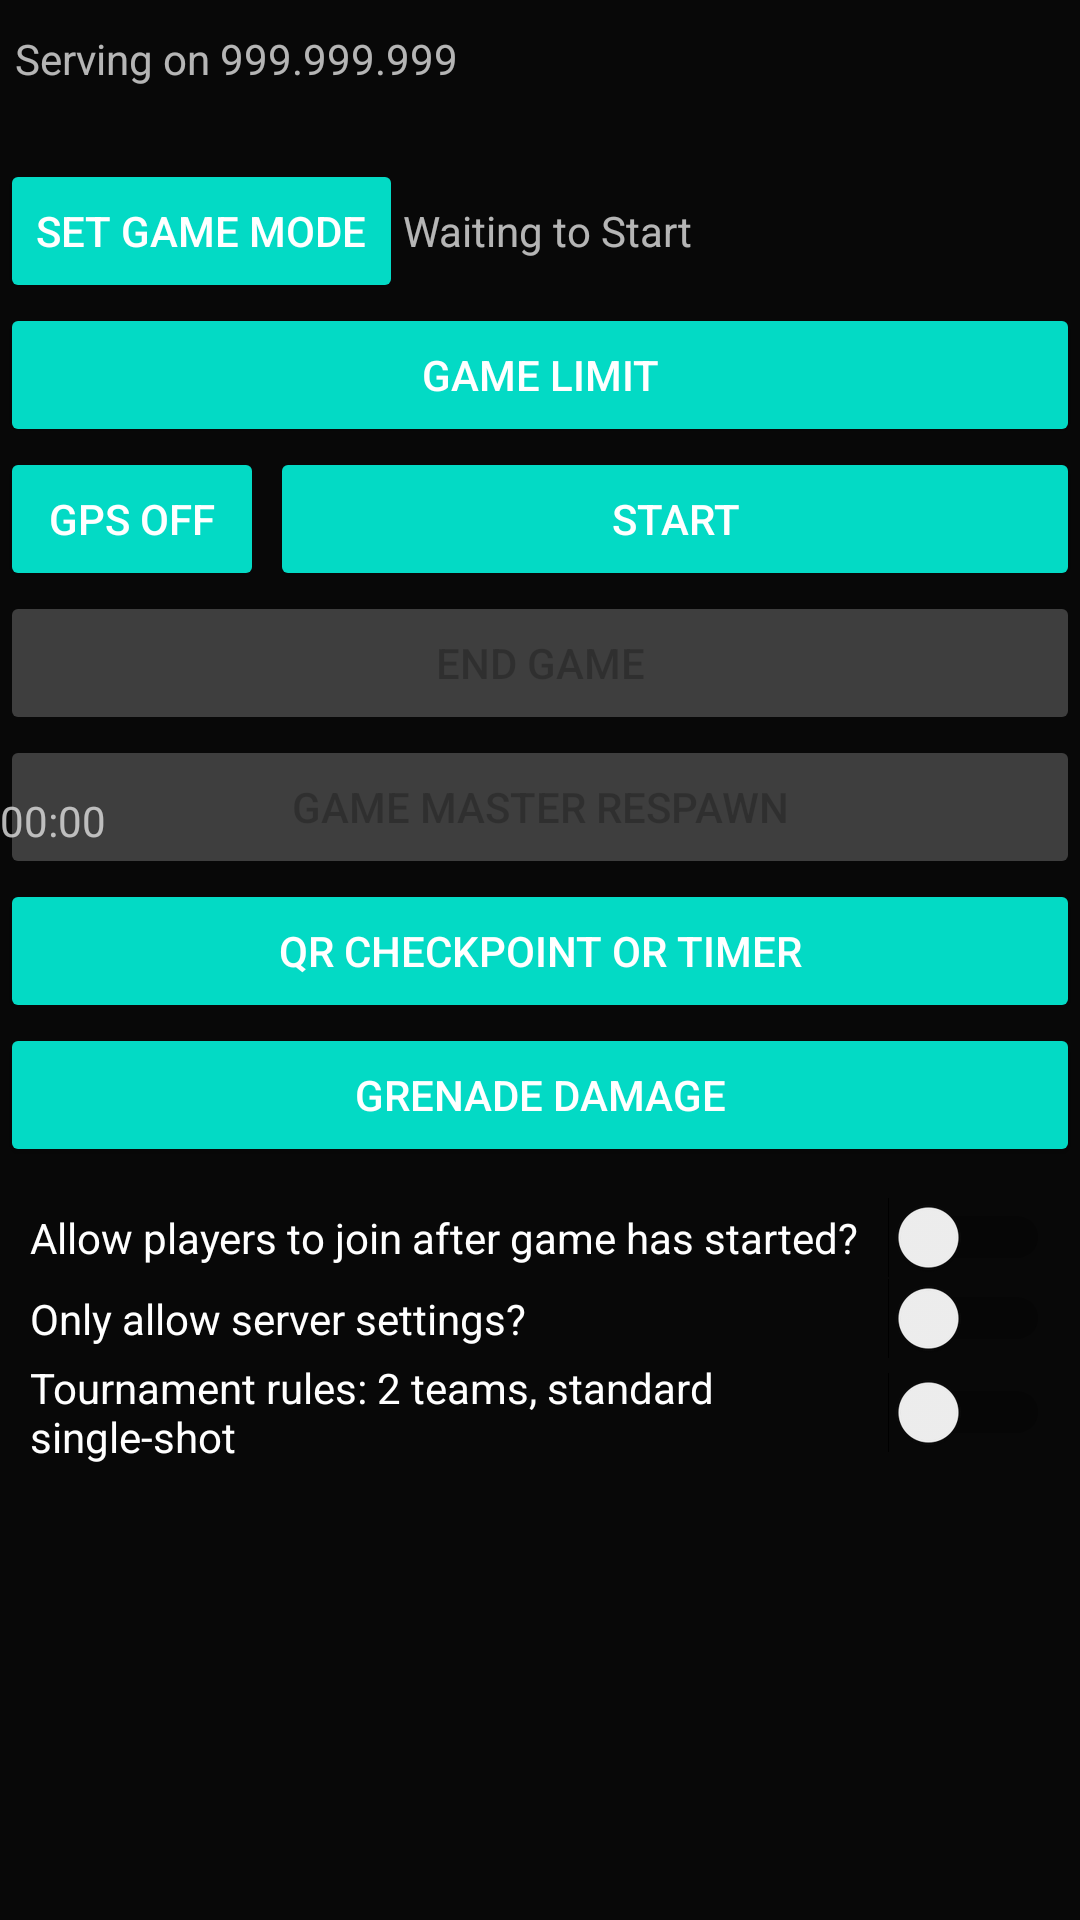

Produce the Android XML layout that renders to this screen, including the resource entries it uses.
<!-- AndroidManifest.xml: activity theme AppTheme.NoActionBar -->
<!-- res/layout/activity_dedicated_server.xml -->
<FrameLayout xmlns:android="http://schemas.android.com/apk/res/android"
    xmlns:app="http://schemas.android.com/apk/res-auto"
    xmlns:tools="http://schemas.android.com/tools"
    android:layout_width="match_parent"
    android:layout_height="match_parent"
    android:background="#080808"
    android:id="@+id/main_view"
    tools:context="com.simplecoil.simplecoil.FullscreenActivity">



    
    <RelativeLayout
        android:id="@+id/connect_layout"
        android:layout_width="match_parent"
        android:layout_height="match_parent"
        android:visibility="visible"
        android:fitsSystemWindows="true">

        <TextView
            android:id="@+id/version_tv"
            android:layout_width="wrap_content"
            android:layout_height="wrap_content"
            android:layout_alignParentEnd="true"
            android:layout_marginTop="5dp"
            android:layout_marginEnd="5dp"
            android:text=""
            android:textAppearance="@android:style/TextAppearance.Material.Small.Inverse" />

        <TextView
            android:id="@+id/server_ip_tv"
            android:layout_width="wrap_content"
            android:layout_height="wrap_content"
            android:layout_marginStart="5dp"
            android:layout_marginTop="10dp"
            android:text="@string/serverip"
            android:textAppearance="@android:style/TextAppearance.Material.Small.Inverse" />

        <Chronometer
            android:id="@+id/game_timer_chronometer"
            style="@android:style/TextAppearance.Material.Small.Inverse"
            android:layout_width="match_parent"
            android:layout_height="wrap_content"
            android:layout_below="@id/game_limit_tv"
            android:format="%s" />

        <TextView
            android:id="@+id/game_countdown_tv"
            android:layout_width="wrap_content"
            android:layout_height="wrap_content"
            android:layout_alignTop="@+id/server_ip_tv"
            android:layout_centerHorizontal="false"
            android:layout_marginStart="50dp"
            android:layout_toEndOf="@id/server_ip_tv"
            android:text=""
            android:textAppearance="@android:style/TextAppearance.Material.Small.Inverse" />

        <TextView
            android:id="@+id/player_count_tv"
            android:layout_width="wrap_content"
            android:layout_height="wrap_content"
            android:layout_marginTop="5dp"
            android:layout_marginStart="10dp"
            android:layout_below="@+id/server_ip_tv"
            android:textAppearance="@android:style/TextAppearance.Material.Small.Inverse" />

        <Button
            android:id="@+id/game_mode_toggle_button"
            style="@style/Widget.AppCompat.Button.Colored"
            android:layout_width="wrap_content"
            android:layout_height="wrap_content"
            android:layout_below="@id/player_count_tv"
            android:layout_alignParentStart="true"
            android:text="@string/game_mode_toggle_button" />

        <TextView
            android:id="@+id/game_limit_tv"
            android:layout_width="match_parent"
            android:layout_height="wrap_content"
            android:layout_below="@id/end_game_button"
            android:layout_alignParentStart="false"
            android:layout_alignParentEnd="false"
            android:textAppearance="@android:style/TextAppearance.Material.Small.Inverse"
            tools:layout_centerHorizontal="true" />

        <Button
            android:id="@+id/game_limit_button"
            style="@style/Widget.AppCompat.Button.Colored"
            android:layout_width="wrap_content"
            android:layout_height="wrap_content"
            android:layout_below="@id/game_mode_toggle_button"
            android:layout_alignParentStart="true"
            android:layout_alignParentEnd="true"
            android:text="@string/game_limit_button" />

        <TextView
            android:id="@+id/game_status_tv"
            android:layout_width="wrap_content"
            android:layout_height="wrap_content"
            android:layout_alignBaseline="@id/game_mode_toggle_button"
            android:layout_centerHorizontal="true"
            android:layout_toEndOf="@id/game_mode_toggle_button"
            android:text="@string/dedicated_game_waiting"
            android:textAppearance="@android:style/TextAppearance.Material.Small.Inverse" />

        <Button
            android:id="@+id/gps_mode_button"
            style="@style/Widget.AppCompat.Button.Colored"
            android:layout_width="wrap_content"
            android:layout_height="wrap_content"
            android:layout_below="@id/game_limit_button"
            android:layout_alignParentStart="true"
            android:text="@string/gps_mode_disabled" />

        <Button
            android:id="@+id/end_game_button"
            style="@style/Widget.AppCompat.Button.Colored"
            android:layout_width="wrap_content"
            android:layout_height="wrap_content"
            android:layout_below="@id/gps_mode_button"
            android:layout_alignParentStart="true"
            android:layout_alignParentEnd="true"
            android:enabled="false"
            android:text="@string/end_game_button" />

        <Button
            android:id="@+id/game_master_respawn_button"
            style="@style/Widget.AppCompat.Button.Colored"
            android:layout_width="match_parent"
            android:layout_height="wrap_content"
            android:layout_below="@id/end_game_button"
            android:enabled="false"
            android:text="@string/game_master_respawn_button" />

        <Button
            android:id="@+id/start_game_button"
            style="@style/Widget.AppCompat.Button.Colored"
            android:layout_width="wrap_content"
            android:layout_height="wrap_content"
            android:layout_alignTop="@id/gps_mode_button"
            android:layout_alignParentEnd="true"
            android:layout_marginStart="2dp"
            android:layout_toEndOf="@id/gps_mode_button"
            android:enabled="true"
            android:text="@string/start_game_button" />

        <Button
            android:id="@+id/rebalance_teams_button"
            style="@style/Widget.AppCompat.Button.Colored"
            android:layout_width="match_parent"
            android:layout_height="wrap_content"
            android:layout_below="@id/game_master_respawn_button"
            android:text="@string/rebalance_teams_button"
            android:visibility="gone" />

        <Button
            android:id="@+id/respawn_mode_button"
            style="@style/Widget.AppCompat.Button.Colored"
            android:layout_width="match_parent"
            android:layout_height="wrap_content"
            android:layout_below="@id/rebalance_teams_button"
            android:layout_alignWithParentIfMissing="true"
            android:text="@string/respawn_mode_qr" />

        <Button
            android:id="@+id/grenade_damage_button"
            style="@style/Widget.AppCompat.Button.Colored"
            android:layout_width="match_parent"
            android:layout_height="wrap_content"
            android:layout_below="@id/respawn_mode_button"
            android:text="@string/grenade_damage_rule" />

        <Switch
            android:id="@+id/allow_join_switch"
            android:layout_width="match_parent"
            android:layout_height="wrap_content"
            android:layout_below="@id/grenade_damage_button"
            android:layout_marginStart="10dp"
            android:layout_marginTop="10dp"
            android:layout_marginEnd="10dp"
            android:text="@string/dedicated_allow_join"
            android:textColor="#FFFFFF" />

        <Switch
            android:id="@+id/only_server_settings_switch"
            android:layout_width="match_parent"
            android:layout_height="wrap_content"
            android:layout_below="@id/allow_join_switch"
            android:layout_marginStart="10dp"
            android:layout_marginEnd="10dp"
            android:text="@string/dedicated_server_settings_only"
            android:textColor="#FFFFFF"/>

        <Switch
            android:id="@+id/tournament_mode_switch"
            android:layout_width="match_parent"
            android:layout_height="wrap_content"
            android:layout_below="@id/only_server_settings_switch"
            android:layout_marginStart="10dp"
            android:layout_marginEnd="10dp"
            android:text="@string/dedicated_tournament_mode"
            android:textColor="#FFFFFF" />

        <ListView
            android:id="@+id/player_list"
            android:layout_width="wrap_content"
            android:layout_height="wrap_content"
            android:layout_below="@id/tournament_mode_switch" />
    </RelativeLayout>

</FrameLayout>
<!-- resources referenced by this layout -->
<resources>
  <string name="dedicated_allow_join">Allow players to join after game has started?</string>
  <string name="dedicated_game_waiting">Waiting to Start</string>
  <string name="dedicated_server_settings_only">Only allow server settings?</string>
  <string name="dedicated_tournament_mode">Tournament rules: 2 teams, standard single-shot</string>
  <string name="end_game_button">End Game</string>
      //Team strings
  <string name="game_limit_button">Game Limit</string>
  <string name="game_master_respawn_button">GAME MASTER RESPAWN</string>
  <string name="game_mode_toggle_button">Set Game Mode</string>
  <string name="gps_mode_disabled">GPS Off</string>
  <string name="grenade_damage_rule">Grenade damage</string>
  <string name="rebalance_teams_button">Rebalance teams</string>
  <string name="respawn_mode_qr">QR checkpoint or timer</string>
  <string name="serverip">Serving on 999.999.999</string>
  <string name="start_game_button">Start</string>
  <style name="AppTheme.NoActionBar">
          <item name="windowActionBar">false</item>
          <item name="windowNoTitle">true</item>
      </style>
</resources>
